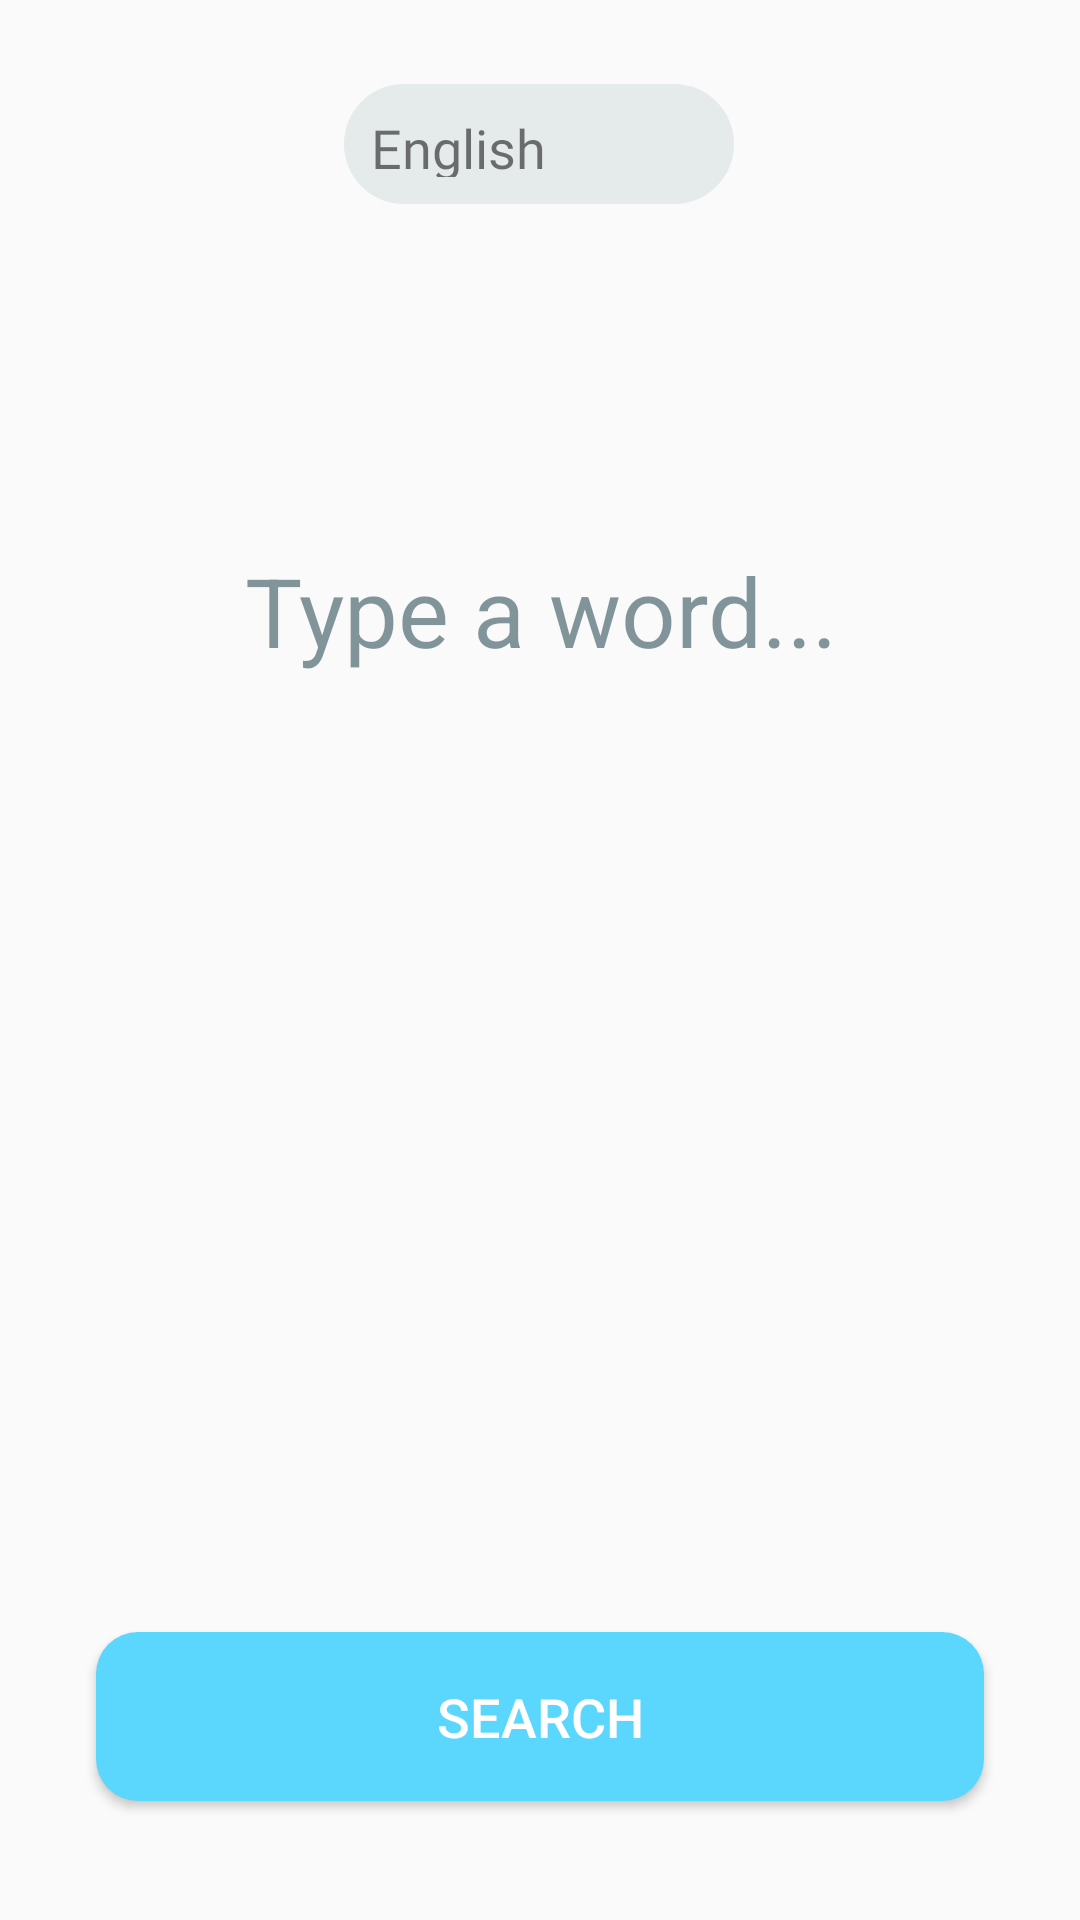

Here is an Android app screen rendered from its layout file. Give the layout XML and the strings, colors and styles it references.
<!-- AndroidManifest.xml: application theme Theme.DictionMaster -->
<!-- res/layout/activity_search.xml -->
<?xml version="1.0" encoding="utf-8"?>
<androidx.constraintlayout.widget.ConstraintLayout xmlns:android="http://schemas.android.com/apk/res/android"
    xmlns:app="http://schemas.android.com/apk/res-auto"
    xmlns:tools="http://schemas.android.com/tools"
    android:layout_width="match_parent"
    android:layout_height="match_parent"
    tools:context=".view.SearchActivity">

    <LinearLayout
        android:id="@+id/button_choose_language"
        android:layout_width="130dp"
        android:layout_height="40dp"
        android:layout_marginTop="28dp"

        android:background="@drawable/roundedbutton"

        android:fontFamily="@font/roboto_condensed_light"
        android:onClick="selectLang"
        android:padding="9dp"
        app:layout_constraintEnd_toEndOf="parent"
        app:layout_constraintHorizontal_bias="0.498"
        app:layout_constraintStart_toStartOf="parent"
        app:layout_constraintTop_toTopOf="parent"
        tools:ignore="TouchTargetSizeCheck">

        <ImageView
            android:id="@+id/flag_icon"
            android:layout_width="wrap_content"
            android:layout_height="wrap_content"
            app:srcCompat="@drawable/eng_icon" />

        <TextView
            android:id="@+id/choice_text"
            android:layout_width="wrap_content"
            android:layout_height="wrap_content"
            android:layout_weight="1"
            android:fontFamily="@font/roboto_condensed_light"
            android:text="@string/english"
            android:textSize="18sp"
            tools:ignore="TextContrastCheck"
            tools:text="ENGLISH" />
    </LinearLayout>

    <EditText
        android:id="@+id/edit_text_word"
        android:layout_width="wrap_content"
        android:layout_height="wrap_content"
        android:layout_marginTop="104dp"
        android:backgroundTint="#00FFFFFF"
        android:ems="10"
        android:hint="@string/type_a_word"
        android:inputType="textLongMessage|textPersonName"
        android:textAlignment="center"
        android:textColorHint="#80052D39"
        android:textSize="32sp"
        app:layout_constraintEnd_toEndOf="parent"
        app:layout_constraintHorizontal_bias="0.529"
        app:layout_constraintStart_toStartOf="parent"
        app:layout_constraintTop_toBottomOf="@+id/button_choose_language" />

    <Button
        android:id="@+id/button_search"
        android:layout_width="0dp"
        android:layout_height="wrap_content"
        android:layout_marginStart="32dp"
        android:layout_marginTop="312dp"
        android:layout_marginEnd="32dp"
        android:background="@drawable/roundedbutton2"
        android:padding="16dp"
        android:text="@string/search"
        android:textColor="#FFFFFF"
        android:textSize="18sp"
        android:visibility="visible"
        app:layout_constraintEnd_toEndOf="parent"
        app:layout_constraintHorizontal_bias="0.0"
        app:layout_constraintStart_toStartOf="parent"
        app:layout_constraintTop_toBottomOf="@+id/edit_text_word"
        tools:ignore="TextContrastCheck" />

</androidx.constraintlayout.widget.ConstraintLayout>
<!-- resources referenced by this layout -->
<resources>
  <!-- drawable roundedbutton (drawable) -->
  <?xml version="1.0" encoding="utf-8"?>
  <shape xmlns:android="http://schemas.android.com/apk/res/android"
      android:shape="rectangle">
      <solid android:color="#3391A9B1" />
      <corners android:bottomRightRadius="50dp"
          android:bottomLeftRadius="50dp"
          android:topRightRadius="50dp"
          android:topLeftRadius="50dp"/>
  </shape>
  <!-- drawable roundedbutton2 (drawable) -->
  <?xml version="1.0" encoding="utf-8"?>
  <shape xmlns:android="http://schemas.android.com/apk/res/android"
      android:shape="rectangle">
      <solid android:color="#5BD6FD" />
      <corners android:bottomRightRadius="14dp"
          android:bottomLeftRadius="14dp"
          android:topRightRadius="14dp"
          android:topLeftRadius="14dp"/>
  </shape>
  <string name="english">English</string>
  <string name="search">SEARCH</string>
  <string name="type_a_word">Type a word...</string>
  <style name="Theme.DictionMaster" parent="Theme.AppCompat.Light.DarkActionBar">
          
          <item name="colorPrimary">@color/purple_500</item>
          <item name="colorPrimaryVariant">@color/purple_700</item>
          <item name="colorOnPrimary">@color/white</item>
          
          <item name="colorSecondary">@color/teal_200</item>
          <item name="colorSecondaryVariant">@color/teal_700</item>
          <item name="colorOnSecondary">@color/black</item>
          
          <item name="android:statusBarColor" tools:targetApi="l">?attr/colorPrimaryVariant</item>
          
      </style>
  <!-- not gathered from this repository: default colours our renderer supplied (Android Studio template values) -->
  <color name="purple_500">#FF6200EE</color>
  <color name="purple_700">#FF3700B3</color>
  <color name="teal_200">#FF03DAC5</color>
  <color name="teal_700">#FF018786</color>
  <color name="black">#FF000000</color>
  <color name="white">#FFFFFFFF</color>
</resources>
